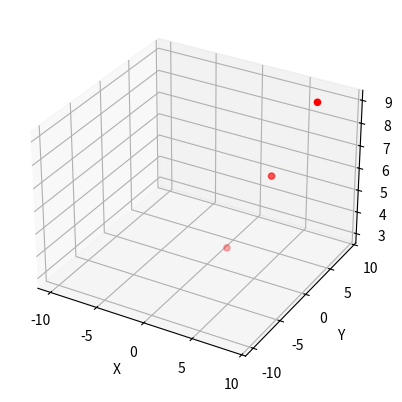

Here is the Python script that generated this plot:
import numpy as np
from mpl_toolkits.mplot3d import Axes3D

import matplotlib.pyplot as plt

def plane_from_points(p1, p2, p3):
    # Create vectors from points
    v1 = np.array(p2) - np.array(p1)
    v2 = np.array(p3) - np.array(p1)
    
    # Compute the normal vector by taking the cross product
    normal_vector = np.cross(v1, v2)
    
    # Extract the coefficients A, B, C from the normal vector
    A, B, C = normal_vector
    
    # Compute D using the plane equation Ax + By + Cz + D = 0
    D = -np.dot(normal_vector, p1)
    
    return A, B, C, D

def plot_plane(A, B, C, D, points):
    # Create a grid of points
    xx, yy = np.meshgrid(range(-10, 10), range(-10, 10))
    
    # Calculate the corresponding z values
    zz = (-A * xx - B * yy - D) * 1. / C
    
    # Plot the plane
    fig = plt.figure()
    ax = fig.add_subplot(111, projection='3d')
    ax.plot_surface(xx, yy, zz, alpha=0.5, rstride=100, cstride=100)
    
    # Plot the points
    ax.scatter(*zip(*points), color='red')
    
    # Set labels
    ax.set_xlabel('X')
    ax.set_ylabel('Y')
    ax.set_zlabel('Z')
    
    plt.show()

# Define three non-collinear points
p1 = [1, 2, 3]
p2 = [4, 5, 6]
p3 = [7, 8, 9]

# Calculate the plane equation coefficients
A, B, C, D = plane_from_points(p1, p2, p3)

# Print the plane equation
print(f"The equation of the plane is: {A}x + {B}y + {C}z + {D} = 0")

# Plot the plane and points
plot_plane(A, B, C, D, [p1, p2, p3])